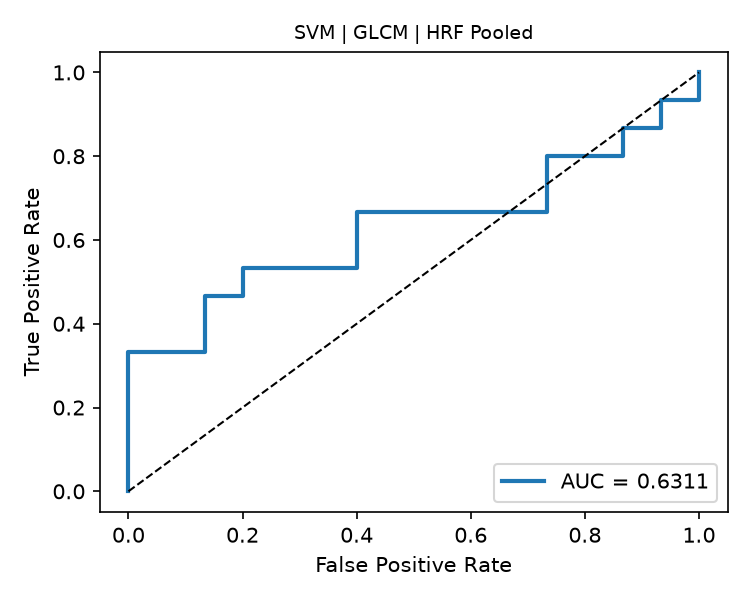

Values plotted in this chart, from the file beside it:
fpr, tpr, threshold
0.0, 0.0, inf
0.0, 0.06667, 0.7193
0.0, 0.3333, 0.7165
0.1333, 0.3333, 0.7133
0.1333, 0.4667, 0.7129
0.2, 0.4667, 0.7126
0.2, 0.5333, 0.7118
0.4, 0.5333, 0.7102
0.4, 0.6667, 0.7087
0.7333, 0.6667, 0.7076
0.7333, 0.8, 0.7069
0.8667, 0.8, 0.7051
0.8667, 0.8667, 0.7051
0.9333, 0.8667, 0.7049
0.9333, 0.9333, 0.7043
1.0, 0.9333, 0.7041
1.0, 1.0, 0.7041
